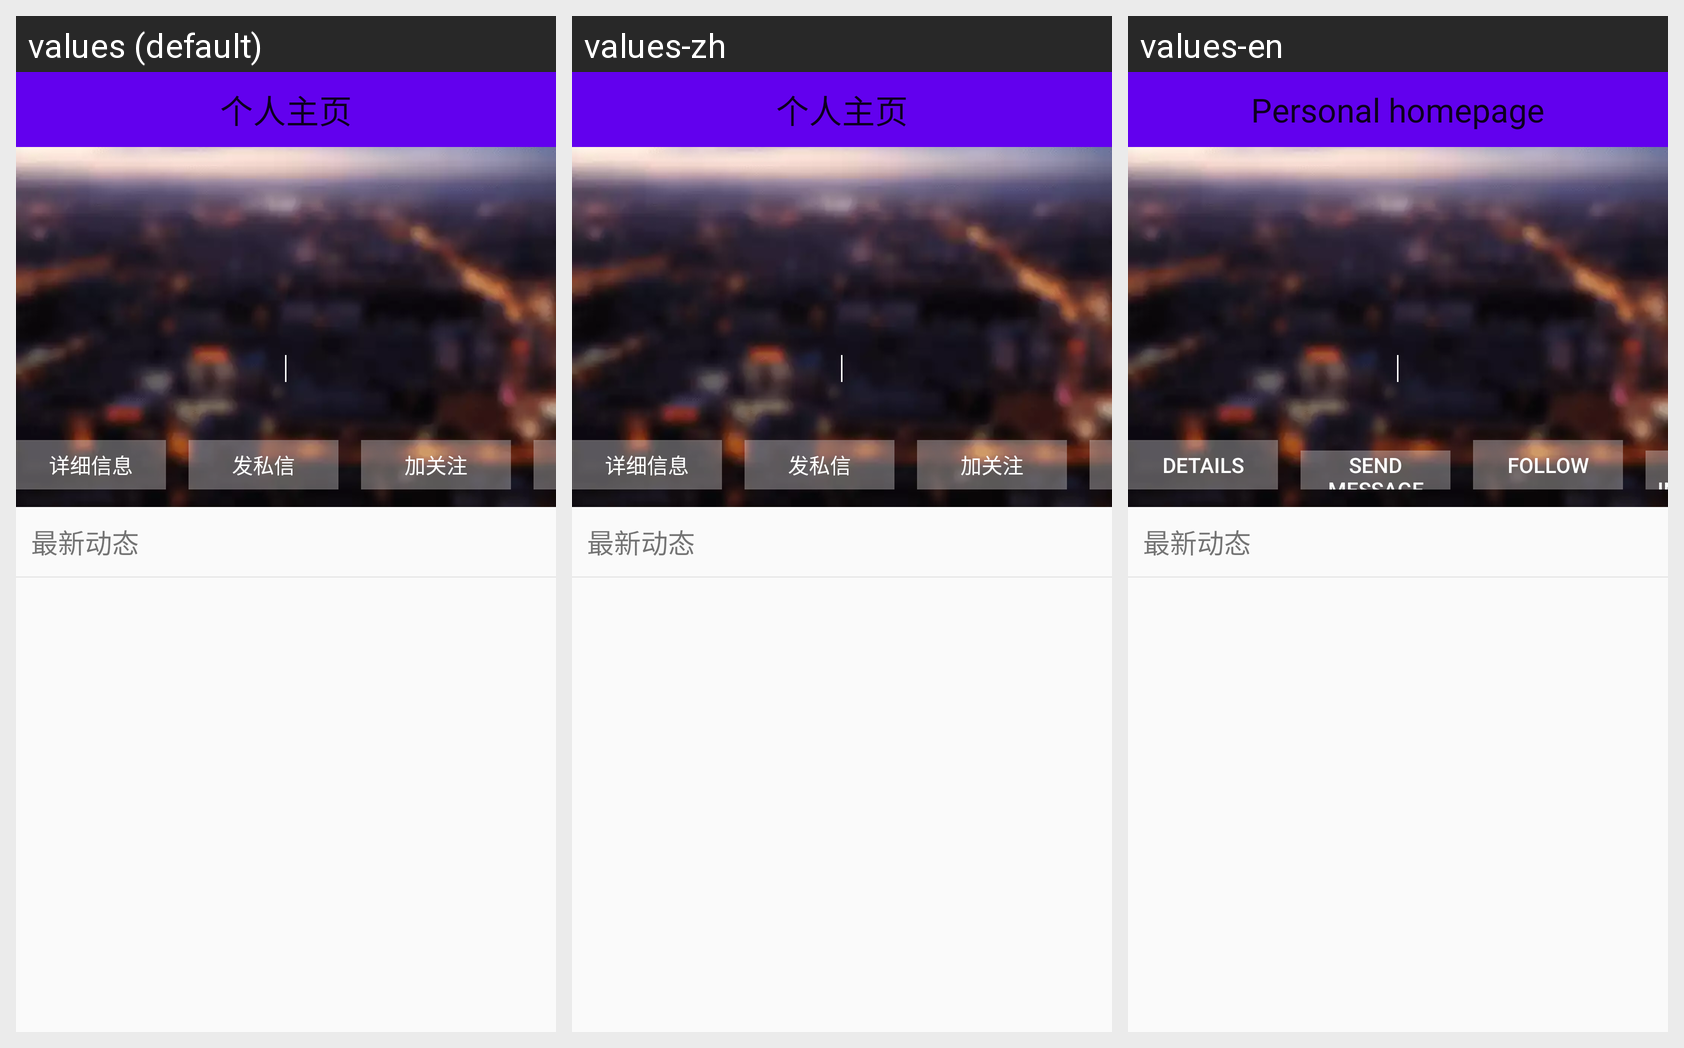

The Android screen above is rendered under several locales of the same app. Produce the string resources it draws, with the default and per-locale values.
Android screen res/layout/personalhome.xml rendered under 3 locales, left to right: values (default), values-zh, values-en. Device: Nexus 5 (rendered at 1080×1920; each locale shown at half size, 540×960, under a caption strip naming it); theme ThemeDefault.
Strings drawn on this screen, with the default value and each locale's value (text and hints the layout hard-codes, and strings that could not be matched under every locale, appear in the picture but are not listed):

home_title
  values: 个人主页
  values-zh: 个人主页
  values-en: Personal homepage

person_detail
  values: 详细信息
  values-zh: 详细信息
  values-en: Details

person_message
  values: 发私信
  values-zh: 发私信
  values-en: Send message

person_attention
  values: 加关注
  values-zh: 加关注
  values-en: Follow

person_fix
  values: 修改信息
  values-zh: 修改信息
  values-en: Modify infomation
